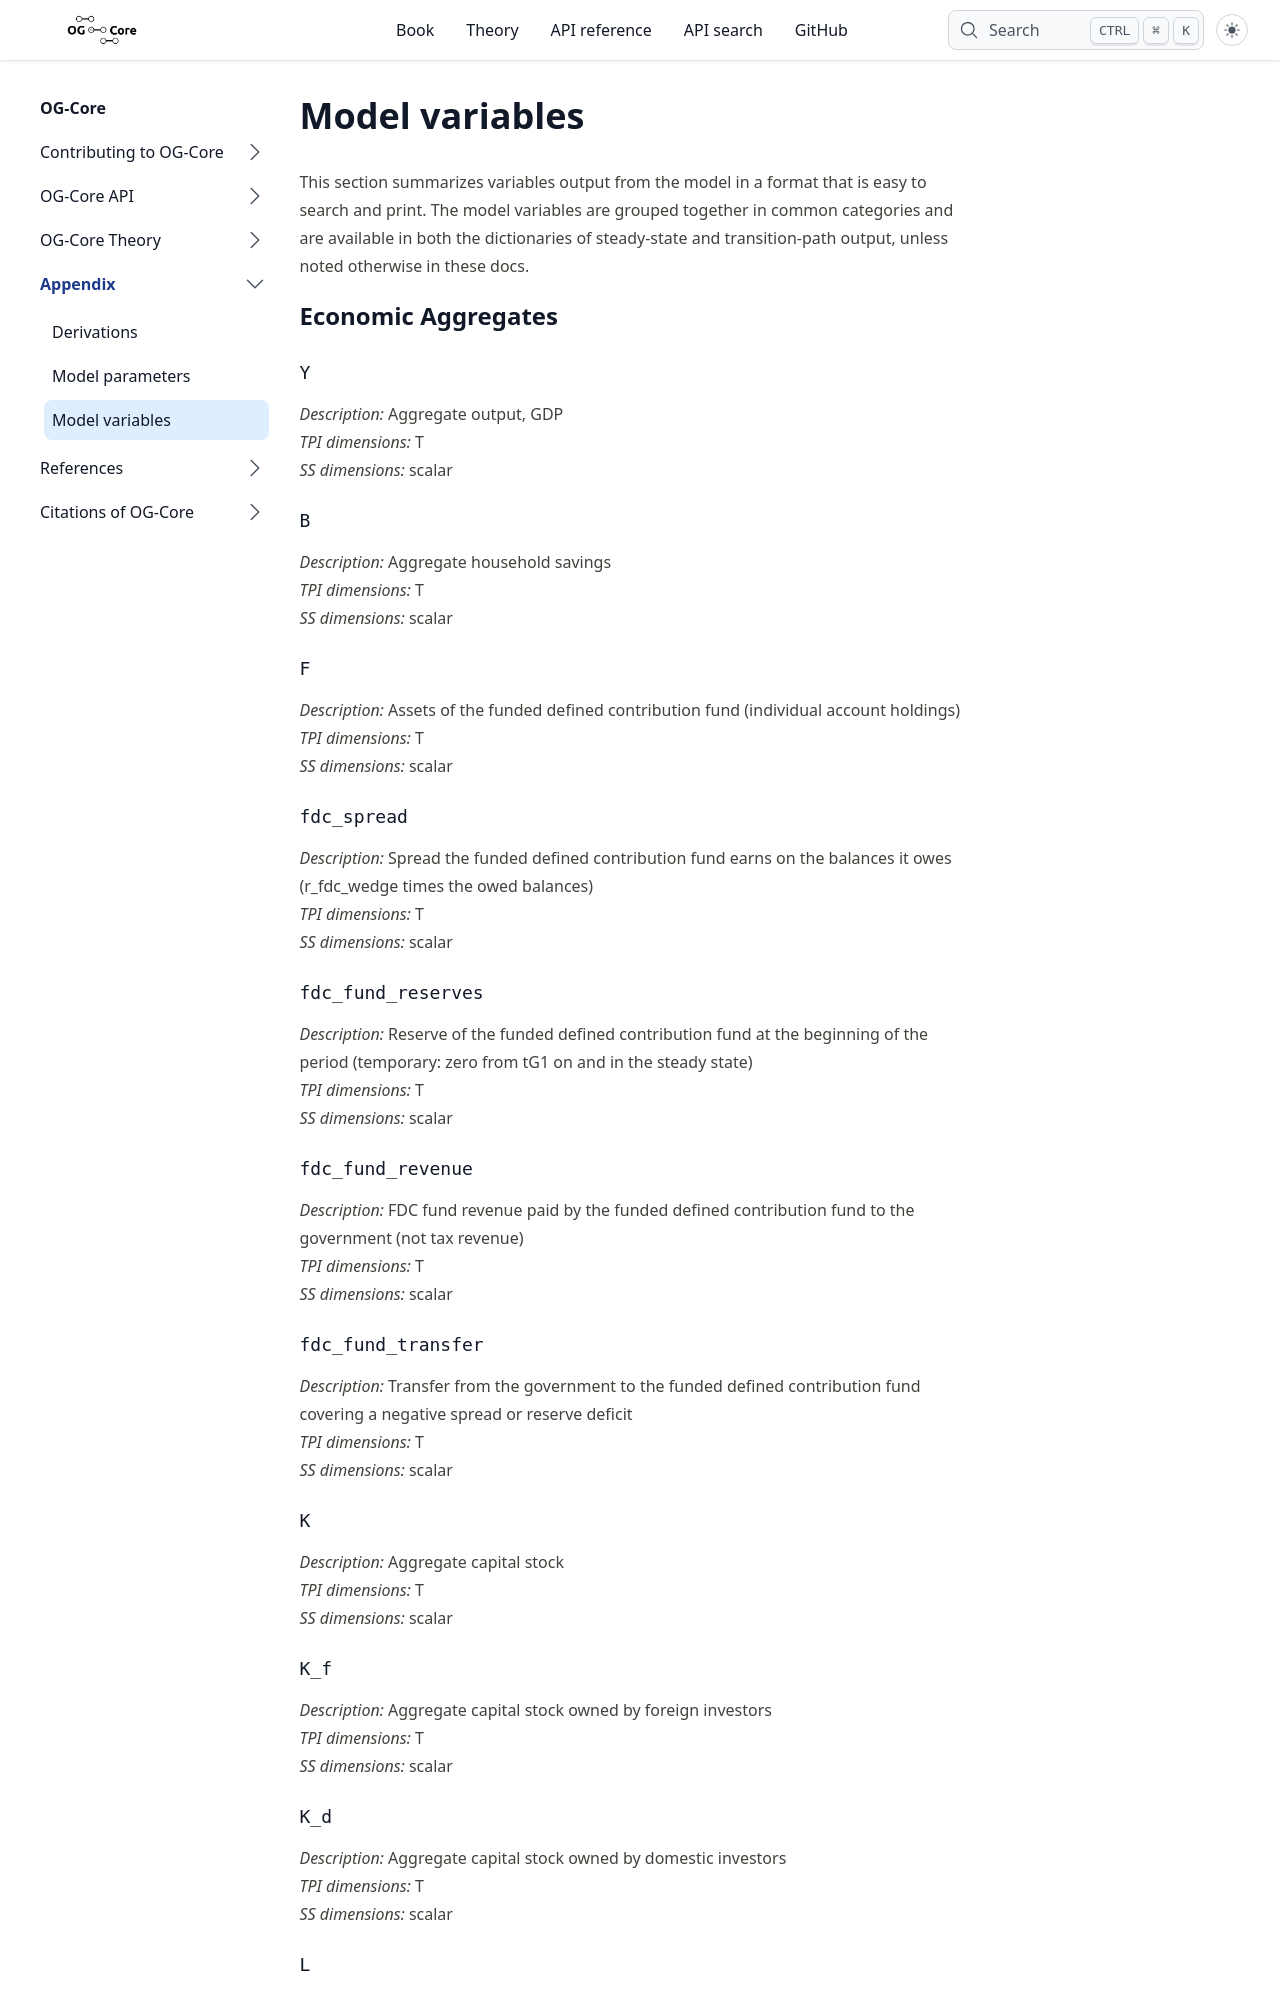

repository: PSLmodels/OG-Core · page: content/intro/variables/index.html · generator: sphinx

Model variables
=================

This section summarizes variables output from the model in a format
that is easy to search and print.
The model variables are grouped together in common categories and are
available in both the dictionaries of steady-state and transition-path
output, unless noted otherwise in these docs.



## Economic Aggregates

####  `Y`  
_Description:_ Aggregate output, GDP  
_TPI dimensions:_ T  
_SS dimensions:_ scalar  


####  `B`  
_Description:_ Aggregate household savings  
_TPI dimensions:_ T  
_SS dimensions:_ scalar  


####  `K`  
_Description:_ Aggregate capital stock  
_TPI dimensions:_ T  
_SS dimensions:_ scalar  


####  `K_f`  
_Description:_ Aggregate capital stock owned by foreign investors  
_TPI dimensions:_ T  
_SS dimensions:_ scalar  


####  `K_d`  
_Description:_ Aggregate capital stock owned by domestic investors  
_TPI dimensions:_ T  
_SS dimensions:_ scalar  


####  `L`  
_Description:_ Aggregate labor  
_TPI dimensions:_ T  
_SS dimensions:_ scalar  


####  `C`  
_Description:_ Aggregate consumption  
_TPI dimensions:_ T  
_SS dimensions:_ scalar  


####  `I`  
_Description:_ Aggregate investment  
_TPI dimensions:_ T  
_SS dimensions:_ scalar  


####  `I_total`  
_Description:_ Aggregate investment, not account for immigrant investment  
_TPI dimensions:_ T  
_SS dimensions:_ scalar
